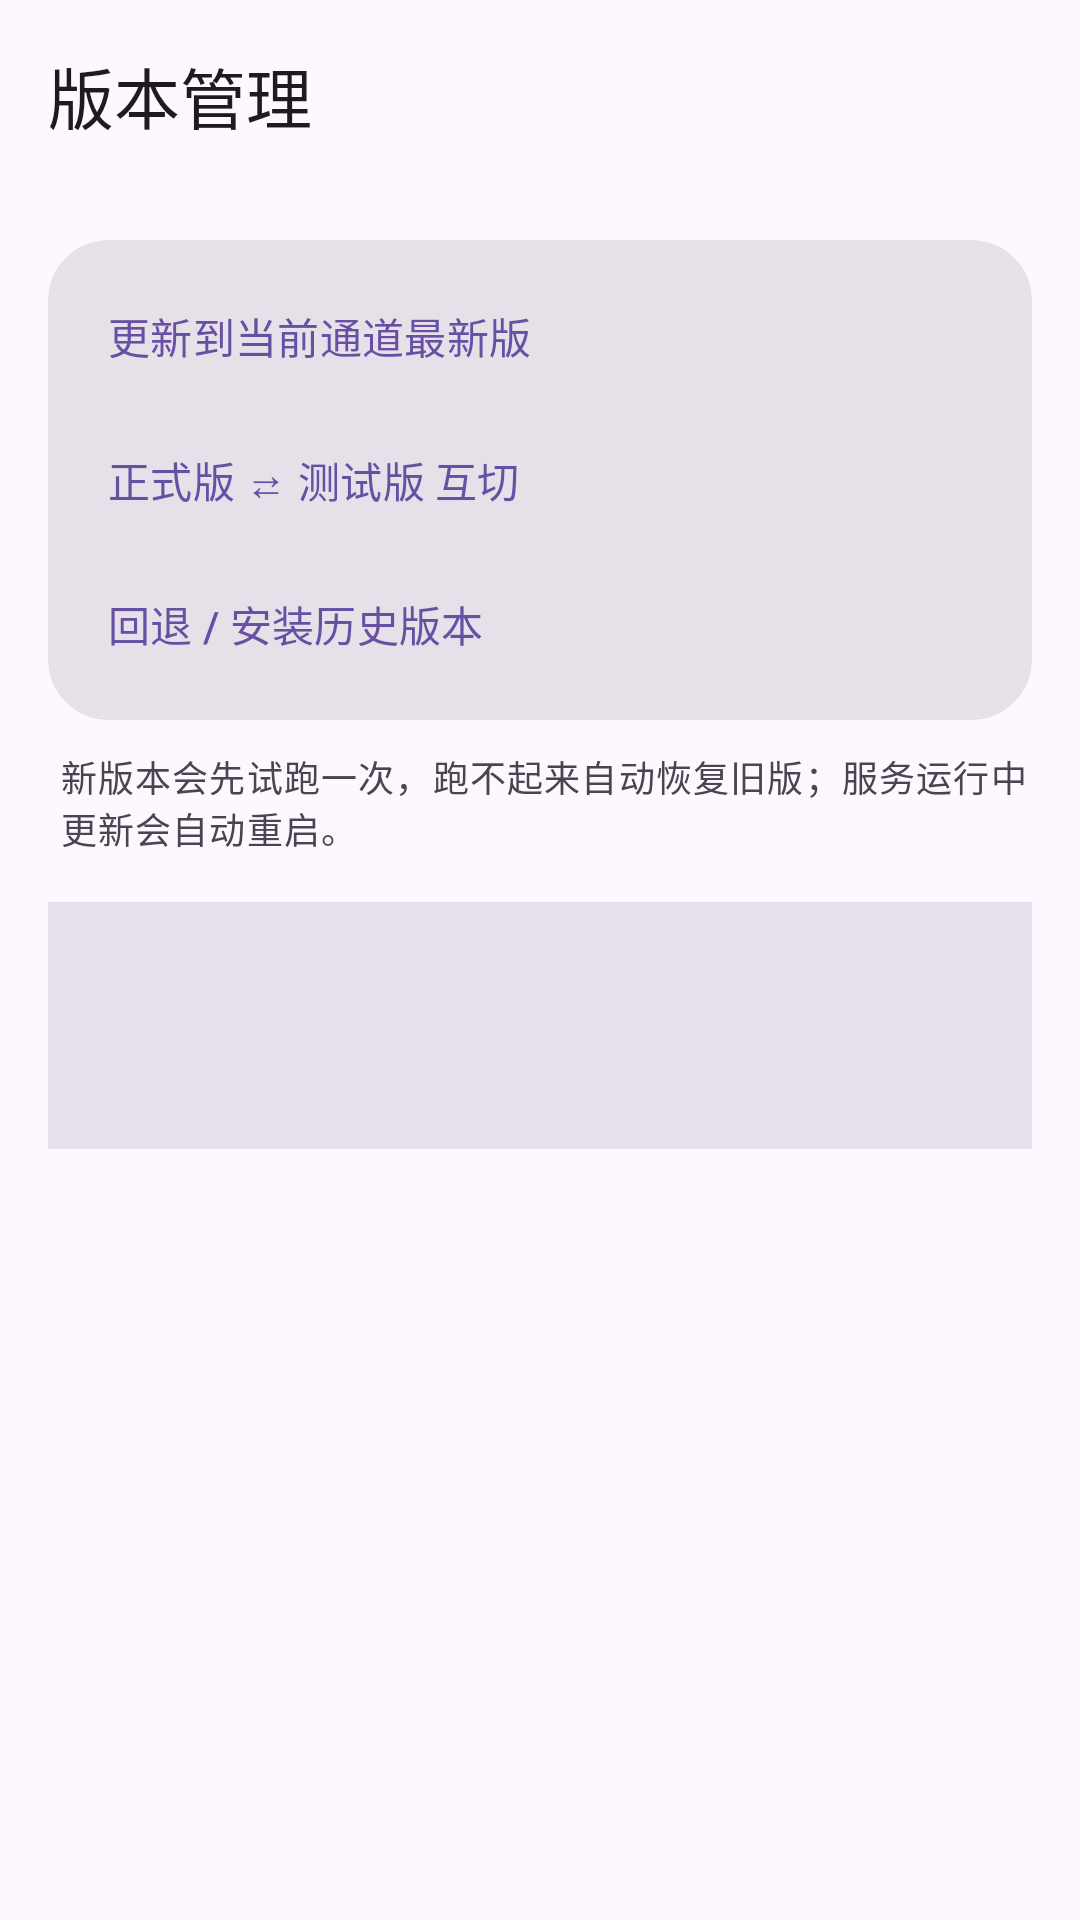

This screen was rendered from an Android layout file. Write that file and the resources it references.
<!-- AndroidManifest.xml: application theme Theme.HyperOSMod -->
<!-- res/layout/activity_singbox_version.xml -->
<?xml version="1.0" encoding="utf-8"?>
<LinearLayout xmlns:android="http://schemas.android.com/apk/res/android"
    xmlns:app="http://schemas.android.com/apk/res-auto"
    android:layout_width="match_parent"
    android:layout_height="match_parent"
    android:background="?attr/colorSurface"
    android:fitsSystemWindows="true"
    android:orientation="vertical">

    <com.google.android.material.appbar.MaterialToolbar
        android:id="@+id/toolbar"
        android:layout_width="match_parent"
        android:layout_height="?attr/actionBarSize"
        app:navigationIcon="@drawable/ic_arrow_back"
        app:title="@string/singbox_entry_version" />

    <ScrollView
        android:layout_width="match_parent"
        android:layout_height="0dp"
        android:layout_weight="1">

        <LinearLayout
            android:layout_width="match_parent"
            android:layout_height="wrap_content"
            android:orientation="vertical"
            android:padding="16dp">

            <com.google.android.material.card.MaterialCardView
                style="@style/Widget.Material3.CardView.Filled"
                android:layout_width="match_parent"
                android:layout_height="wrap_content"
                app:cardCornerRadius="20dp"
                app:cardElevation="0dp">

                <LinearLayout
                    android:layout_width="match_parent"
                    android:layout_height="wrap_content"
                    android:orientation="vertical"
                    android:padding="8dp">

                    <com.google.android.material.button.MaterialButton
                        android:id="@+id/btn_update"
                        style="@style/Widget.Material3.Button.TextButton"
                        android:layout_width="match_parent"
                        android:layout_height="wrap_content"
                        android:gravity="start|center_vertical"
                        android:text="@string/singbox_update" />

                    <com.google.android.material.button.MaterialButton
                        android:id="@+id/btn_switch"
                        style="@style/Widget.Material3.Button.TextButton"
                        android:layout_width="match_parent"
                        android:layout_height="wrap_content"
                        android:gravity="start|center_vertical"
                        android:text="@string/singbox_switch" />

                    <com.google.android.material.button.MaterialButton
                        android:id="@+id/btn_rollback"
                        style="@style/Widget.Material3.Button.TextButton"
                        android:layout_width="match_parent"
                        android:layout_height="wrap_content"
                        android:gravity="start|center_vertical"
                        android:text="@string/singbox_rollback" />
                </LinearLayout>
            </com.google.android.material.card.MaterialCardView>

            <TextView
                android:layout_width="match_parent"
                android:layout_height="wrap_content"
                android:layout_marginStart="4dp"
                android:layout_marginTop="10dp"
                android:text="@string/singbox_version_hint"
                android:textAppearance="?attr/textAppearanceBodySmall"
                android:textColor="?attr/colorOnSurfaceVariant" />

            <ProgressBar
                android:id="@+id/progress"
                style="?android:attr/progressBarStyleHorizontal"
                android:layout_width="match_parent"
                android:layout_height="3dp"
                android:layout_marginTop="16dp"
                android:indeterminate="true"
                android:visibility="gone" />

            <TextView
                android:id="@+id/output"
                android:layout_width="match_parent"
                android:layout_height="wrap_content"
                android:layout_marginTop="16dp"
                android:background="?attr/colorSurfaceVariant"
                android:fontFamily="monospace"
                android:minLines="4"
                android:padding="12dp"
                android:textAppearance="?attr/textAppearanceBodySmall"
                android:textColor="?attr/colorOnSurfaceVariant"
                android:textIsSelectable="true" />
        </LinearLayout>
    </ScrollView>
</LinearLayout>
<!-- resources referenced by this layout -->
<resources>
  <string name="singbox_entry_version">版本管理</string>
  <string name="singbox_rollback">回退 / 安装历史版本</string>
  <string name="singbox_switch">正式版 ⇄ 测试版 互切</string>
  <string name="singbox_update">更新到当前通道最新版</string>
  <string name="singbox_version_hint">新版本会先试跑一次，跑不起来自动恢复旧版；服务运行中更新会自动重启。</string>
  <style name="Theme.HyperOSMod" parent="Theme.Material3.DayNight.NoActionBar">
          <item name="android:windowActionModeOverlay">true</item>
          <item name="android:windowNoTitle">true</item>
          <item name="android:windowLightStatusBar">true</item>
          <item name="android:windowLightNavigationBar">true</item>
      </style>
</resources>
